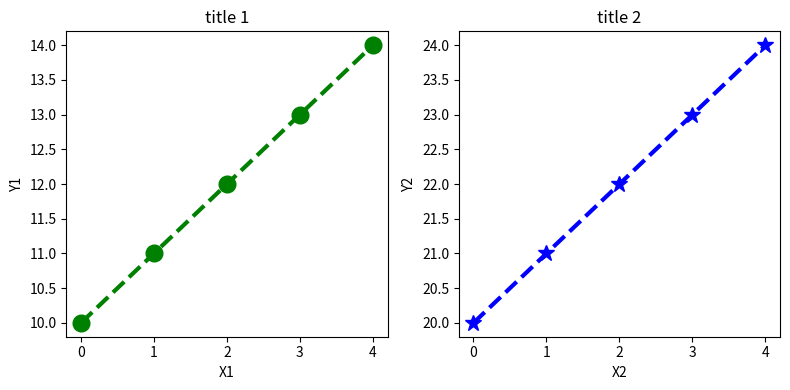

Source code (Python):
"""c14_5.py """

import matplotlib.pyplot as plt

pt1_x = [0, 1, 2, 3, 4]
pt1_y = [10, 11, 12, 13, 14]

pt2_x = [0, 1, 2, 3, 4]
pt2_y = [20, 21, 22, 23, 24]

fig, (ax1, ax2) = plt.subplots(1, 2, figsize=(8, 4))
ax1.plot(pt1_x, pt1_y, 'go--', linewidth=3, markersize=12)
ax1.set_title("title 1")
ax1.set_xlabel("X1")
ax1.set_ylabel("Y1")

ax2.plot(pt2_x, pt2_y, 'b*--', linewidth=3, markersize=12)
ax2.set_title("title 2")
ax2.set_xlabel("X2")
ax2.set_ylabel("Y2")
plt.tight_layout()
# plt.show()
plt.savefig("c14_5.png")
